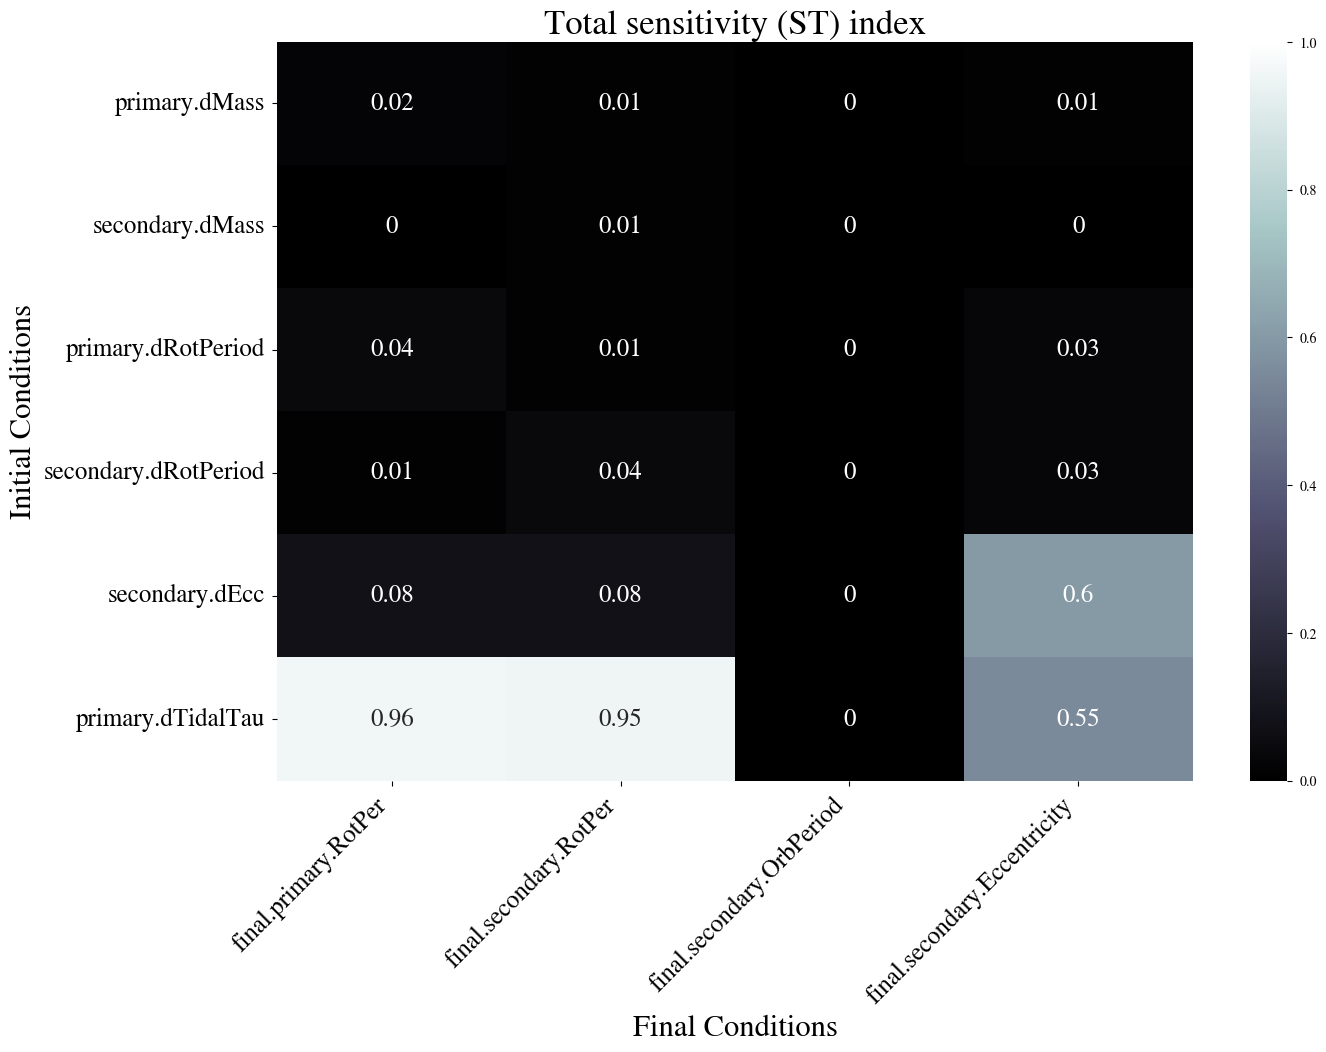

The table this chart was drawn from, first rows:
, final.primary.RotPer, final.secondary.RotPer, final.secondary.OrbPeriod, final.secondary.Eccentricity
primary.dMass, 0.02, 0.01, 0.0, 0.01
secondary.dMass, 0.0, 0.01, 0.0, 0.0
primary.dRotPeriod, 0.04, 0.01, 0.0, 0.03
secondary.dRotPeriod, 0.01, 0.04, 0.0, 0.03
secondary.dEcc, 0.08, 0.08, 0.0, 0.6
primary.dTidalTau, 0.96, 0.95, 0.0, 0.55
